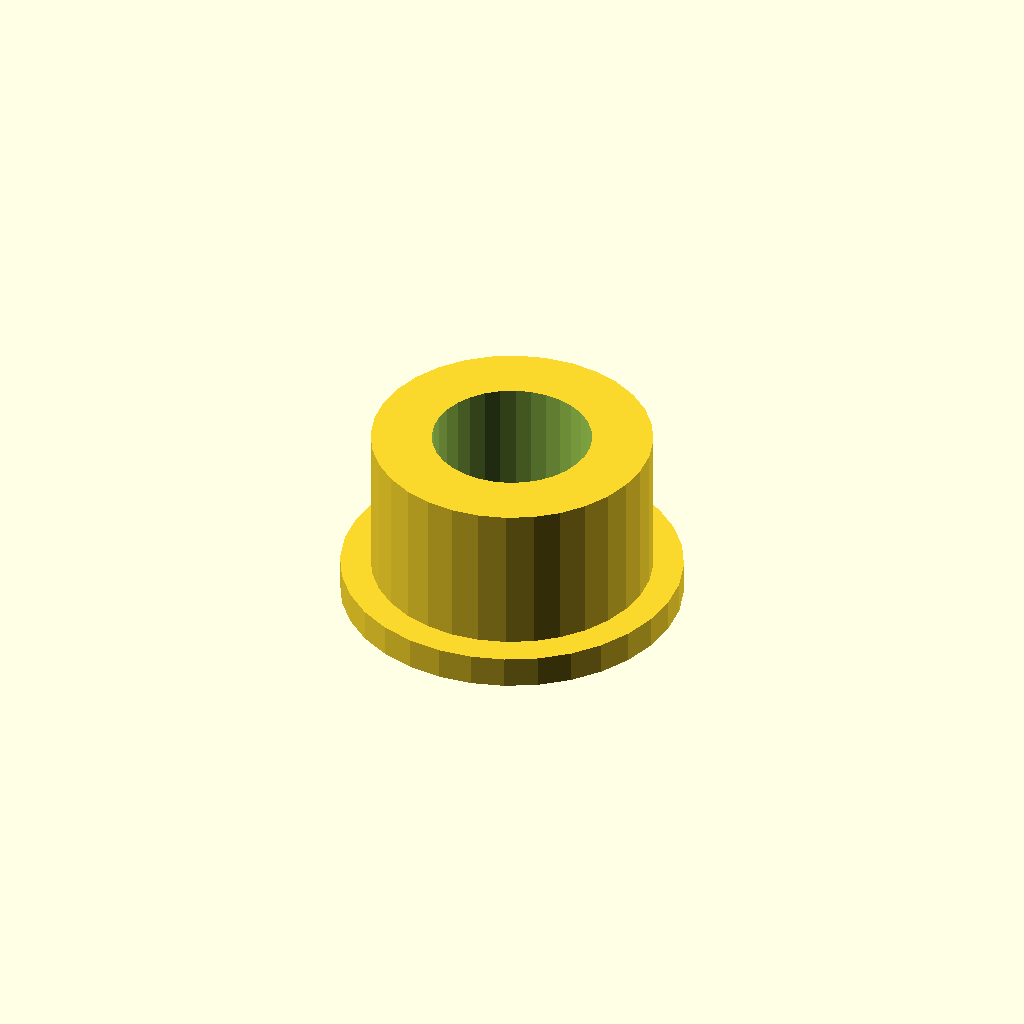
Cell 1: rendered with the file's own defaults.
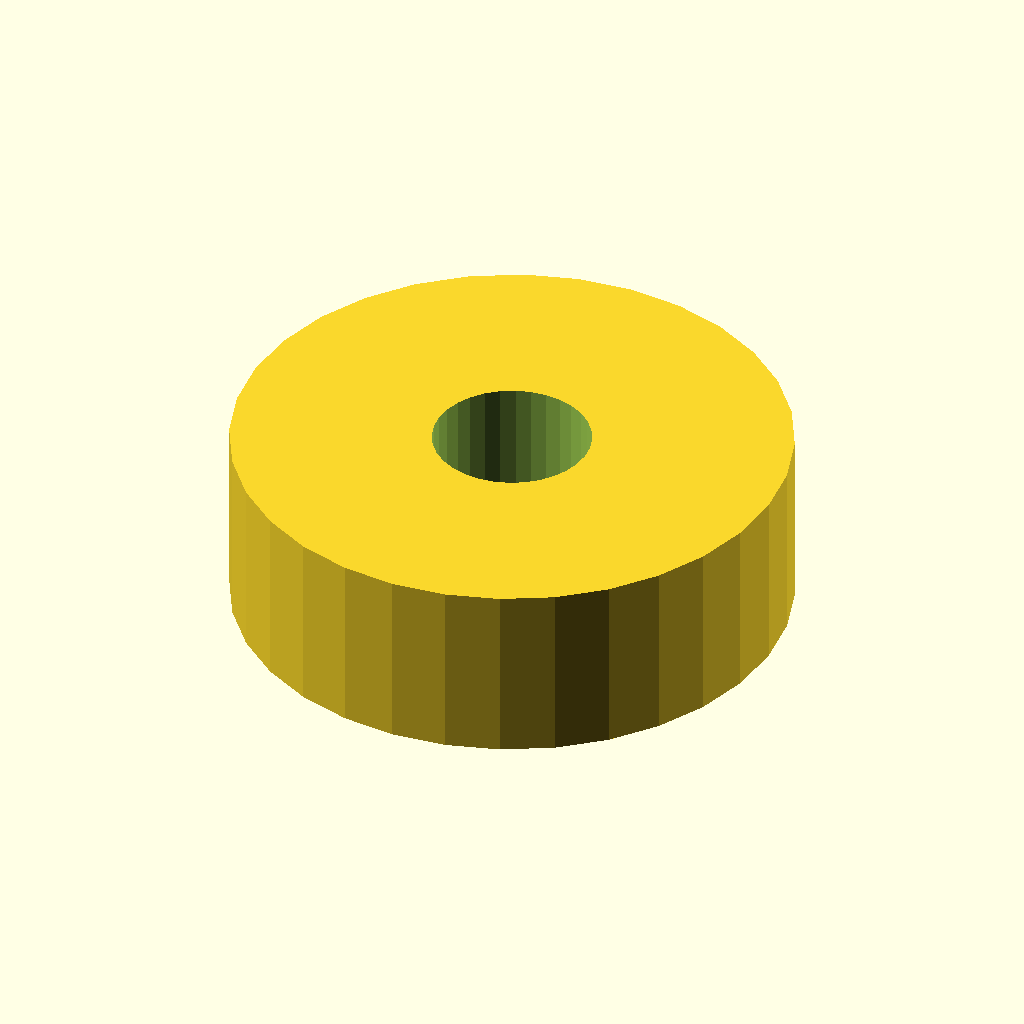
Cell 2: sleeve_od = 37 (everything else at default).
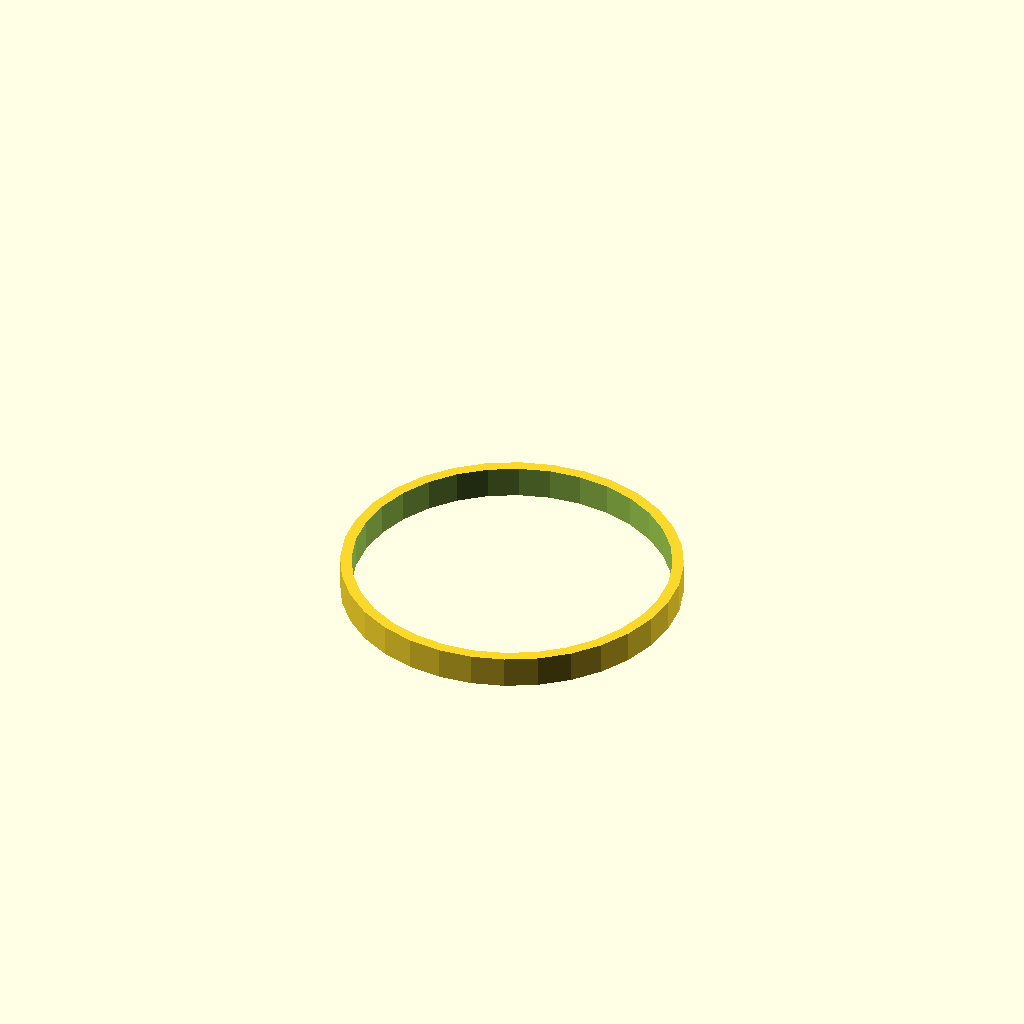
Cell 3: sleeve_id = 21 (everything else at default).
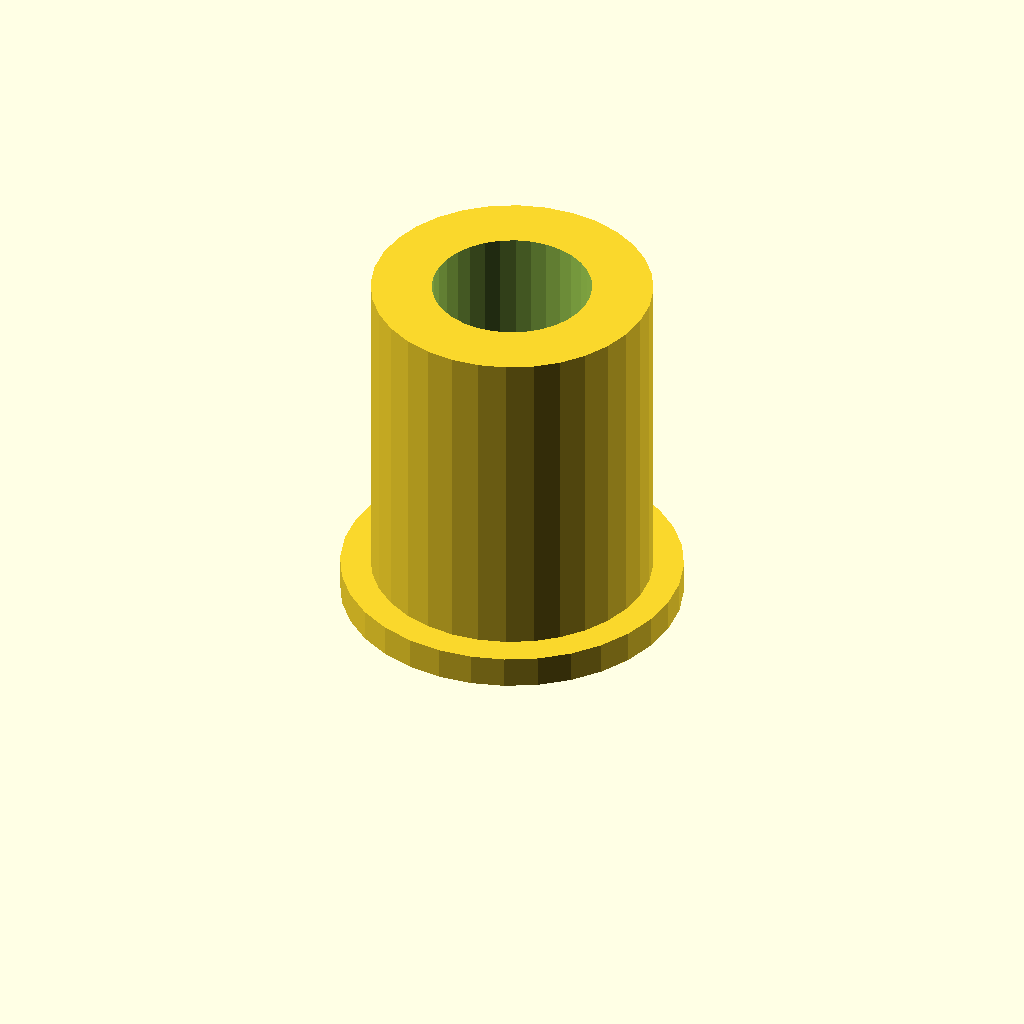
Cell 4: the same model with sleeve_l = 24.
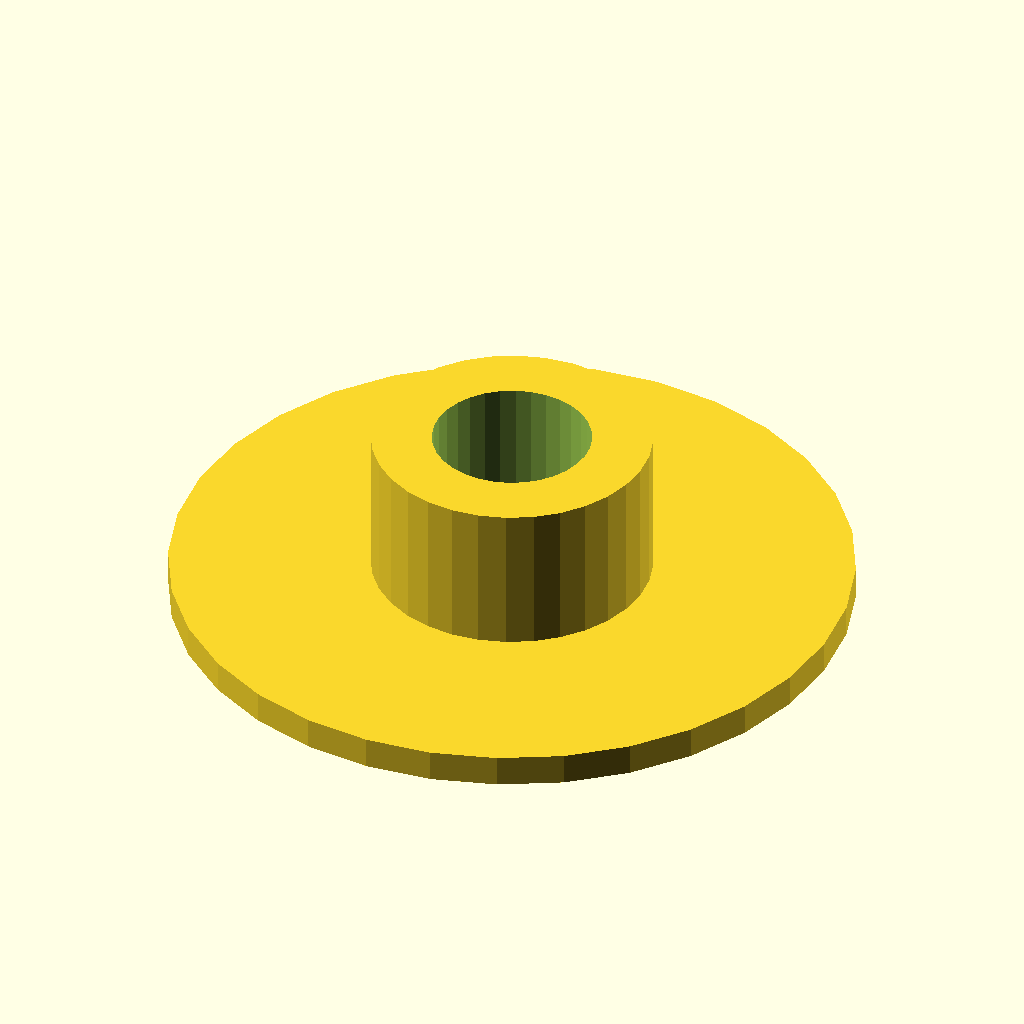
Cell 5: the same model with flange_d = 45.
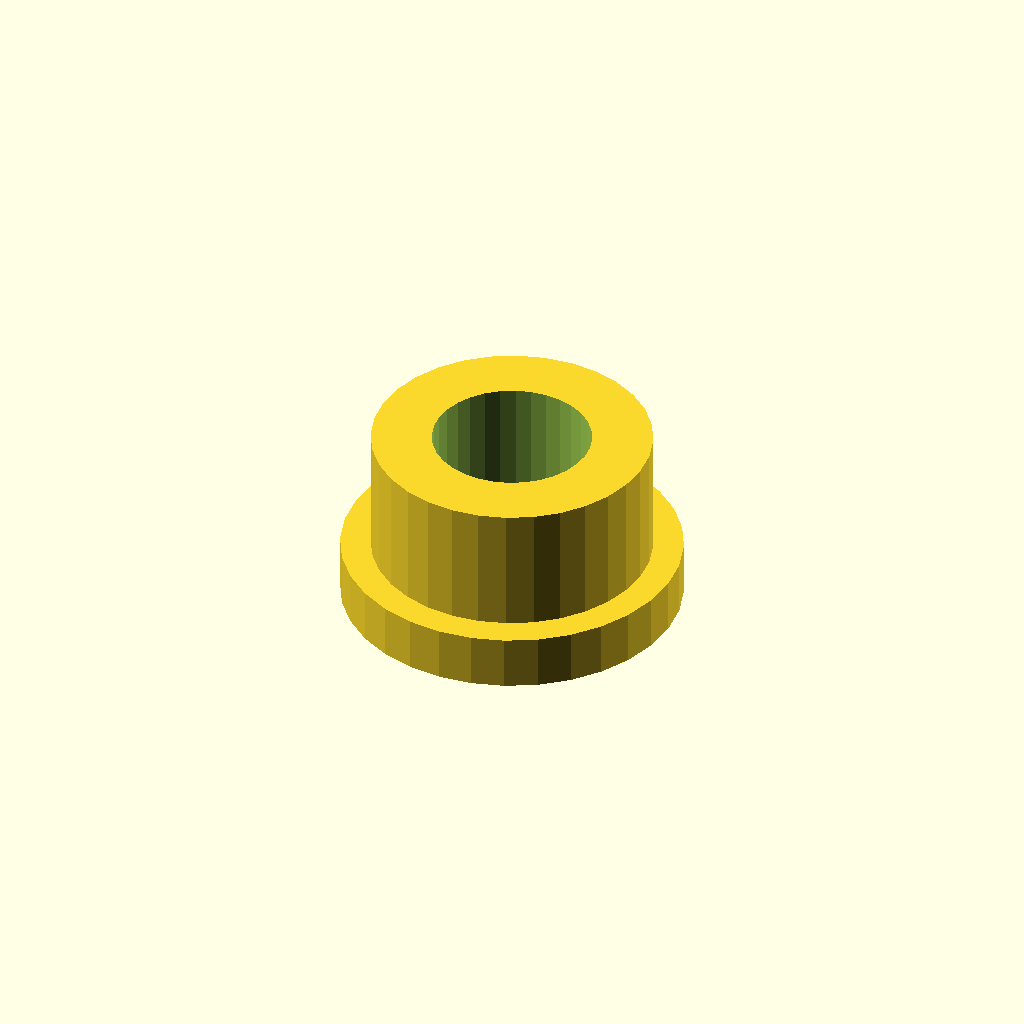
Cell 6: the same model with flange_t = 3.
All cells are drawn from one camera (rotation 55°, 0°, 25°, orthographic, colour scheme Cornfield), so only the parameter changes between them.
The OpenSCAD source (optional_data/data/gen2/spacers/part_0078.scad):
$fn = 32;

// ----------------------------------------------------------------------
// Spacer sleeve: 18.5 / 10.5 x 12 mm
// ----------------------------------------------------------------------

// --- parameters (mm) ---
sleeve_od = 18.5;         // outside diameter
sleeve_id = 10.5;         // shaft bore
sleeve_l = 12;            // sleeve length
flange_d = 22.5;          // collar diameter
flange_t = 1.5;           // collar thickness

module sleeve() {
  cylinder(h = sleeve_l, d = sleeve_od);
  cylinder(h = flange_t + 0.6, d = flange_d);
}

difference() {
  sleeve();
  translate([0, 0, -1]) cylinder(h = sleeve_l + 2, d = sleeve_id);
}
Parameter table extracted from the source (name, type, default, range or options):
sleeve_od: number, default 18.5
sleeve_id: number, default 10.5
sleeve_l: number, default 12
flange_d: number, default 22.5
flange_t: number, default 1.5
